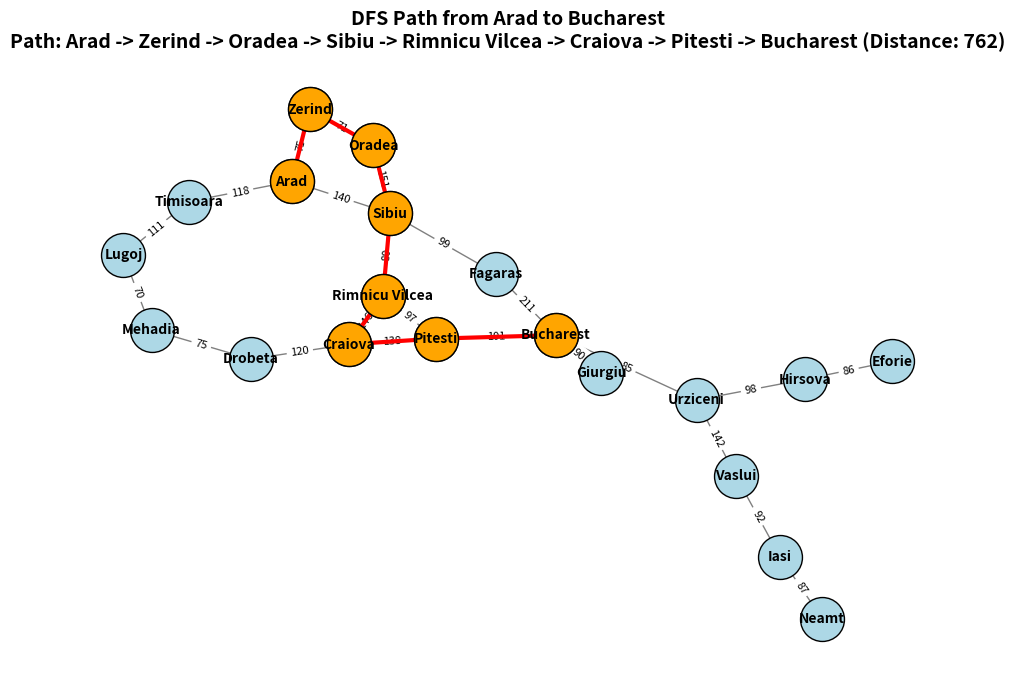

This figure's Python source:
import matplotlib.pyplot as plt
import networkx as nx

# --- Romania Map (graph with distances) ---
romania_map = {
    'Arad': {'Sibiu': 140, 'Timisoara': 118, 'Zerind': 75},
    'Zerind': {'Arad': 75, 'Oradea': 71},
    'Oradea': {'Zerind': 71, 'Sibiu': 151},
    'Timisoara': {'Arad': 118, 'Lugoj': 111},
    'Lugoj': {'Timisoara': 111, 'Mehadia': 70},
    'Mehadia': {'Lugoj': 70, 'Drobeta': 75},
    'Drobeta': {'Mehadia': 75, 'Craiova': 120},
    'Sibiu': {'Arad': 140, 'Oradea': 151, 'Fagaras': 99, 'Rimnicu Vilcea': 80},
    'Rimnicu Vilcea': {'Sibiu': 80, 'Pitesti': 97, 'Craiova': 146},
    'Craiova': {'Drobeta': 120, 'Rimnicu Vilcea': 146, 'Pitesti': 138},
    'Fagaras': {'Sibiu': 99, 'Bucharest': 211},
    'Pitesti': {'Rimnicu Vilcea': 97, 'Craiova': 138, 'Bucharest': 101},
    'Bucharest': {'Fagaras': 211, 'Pitesti': 101, 'Giurgiu': 90, 'Urziceni': 85},
    'Giurgiu': {'Bucharest': 90},
    'Urziceni': {'Bucharest': 85, 'Vaslui': 142, 'Hirsova': 98},
    'Hirsova': {'Urziceni': 98, 'Eforie': 86},
    'Eforie': {'Hirsova': 86},
    'Vaslui': {'Urziceni': 142, 'Iasi': 92},
    'Iasi': {'Vaslui': 92, 'Neamt': 87},
    'Neamt': {'Iasi': 87}
}

# --- DFS Implementation ---
def depth_first_search(graph, start, goal):
    stack = [(start, [start], 0)]
    visited = set()

    while stack:
        current_city, path, distance = stack.pop()
        if current_city == goal:
            return path, distance
        if current_city not in visited:
            visited.add(current_city)
            for neighbor, weight in graph.get(current_city, {}).items():
                if neighbor not in visited:
                    stack.append((neighbor, path + [neighbor], distance + weight))
    return None, 0


# --- Run DFS ---
start_city = 'Arad'
goal_city = 'Bucharest'
dfs_path, dfs_distance = depth_first_search(romania_map, start_city, goal_city)

print("DFS Path:", dfs_path)
print("Total Distance:", dfs_distance)


# --- Visualization ---
G = nx.Graph()

# Add edges with distances
for city, neighbors in romania_map.items():
    for nb, dist in neighbors.items():
        G.add_edge(city, nb, weight=dist)

# Layout (spring_layout looks nice for maps)
pos = nx.spring_layout(G, seed=42)

plt.figure(figsize=(12, 8))

# Draw base graph
nx.draw_networkx_nodes(G, pos, node_color="lightblue", node_size=1000, edgecolors="black")
nx.draw_networkx_edges(G, pos, edge_color="gray")
nx.draw_networkx_labels(G, pos, font_size=10, font_weight="bold")

# Draw edge weights
edge_labels = nx.get_edge_attributes(G, 'weight')
nx.draw_networkx_edge_labels(G, pos, edge_labels=edge_labels, font_size=8)

# Highlight DFS path
if dfs_path:
    path_edges = list(zip(dfs_path, dfs_path[1:]))
    nx.draw_networkx_edges(G, pos, edgelist=path_edges, width=3, edge_color="red")
    nx.draw_networkx_nodes(G, pos, nodelist=dfs_path, node_color="orange", node_size=1000, edgecolors="black")

# Title
plt.title(f"DFS Path from {start_city} to {goal_city}\nPath: {' -> '.join(dfs_path)} (Distance: {dfs_distance})",
          fontsize=14, fontweight="bold")
plt.axis("off")
plt.show()
